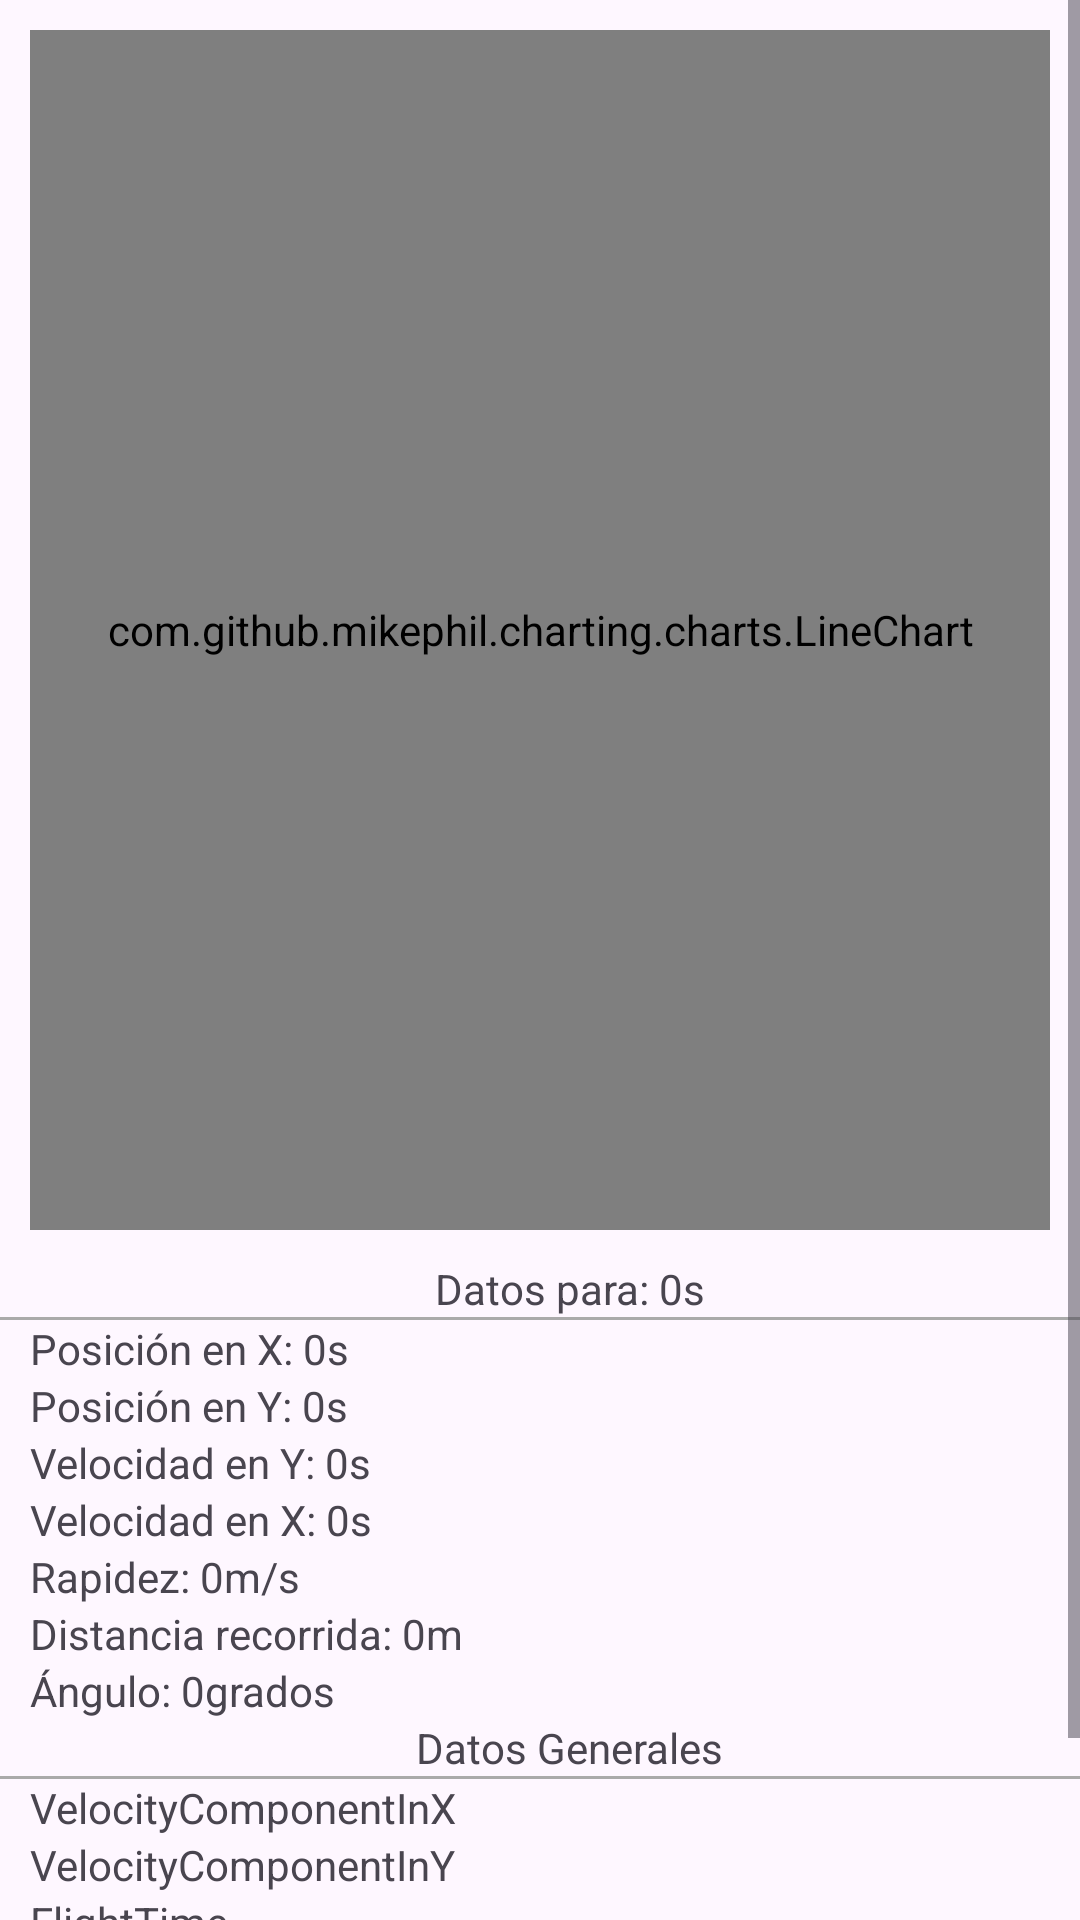

Android layout source for this screen:
<!-- AndroidManifest.xml: application theme Theme.ProjectilePath -->
<!-- res/layout/activity_calculate.xml -->
<?xml version="1.0" encoding="utf-8"?>
<LinearLayout xmlns:android="http://schemas.android.com/apk/res/android"
    xmlns:app="http://schemas.android.com/apk/res-auto"
    xmlns:tools="http://schemas.android.com/tools"
    android:layout_width="match_parent"
    android:layout_height="match_parent"
    android:orientation="vertical"
    tools:context=".CalculateActivity">

    <ScrollView
        android:layout_width="match_parent"
        android:layout_height="match_parent">

        <LinearLayout
            android:layout_width="match_parent"
            android:layout_height="wrap_content"
            android:orientation="vertical">

            <com.github.mikephil.charting.charts.LineChart
                android:id="@+id/lc_chart"
                android:layout_width="match_parent"
                android:layout_height="400dp"
                android:layout_margin="10dp"
                tools:ignore="MissingConstraints" />

            <TextView
                android:id="@+id/tv_title"
                android:layout_width="wrap_content"
                android:layout_height="wrap_content"
                android:layout_gravity="center"
                android:layout_marginLeft="10dp"
                android:text="Datos para: 0s" />

            <View
                android:layout_width="match_parent"
                android:layout_height="1dp"
                android:background="@android:color/darker_gray" />


            <TextView
                android:id="@+id/tv_positionInX"
                android:layout_width="wrap_content"
                android:layout_height="wrap_content"
                android:layout_gravity="left"
                android:layout_marginLeft="10dp"
                android:text="Posición en X: 0s" />

            <TextView
                android:id="@+id/tv_positionInY"
                android:layout_width="match_parent"
                android:layout_height="match_parent"
                android:layout_gravity="left"
                android:layout_marginLeft="10dp"
                android:text="Posición en Y: 0s" />

            <TextView
                android:id="@+id/tv_verticalVelocity"
                android:layout_width="wrap_content"
                android:layout_height="wrap_content"
                android:layout_marginLeft="10dp"
                android:layout_gravity="left"
                android:text="Velocidad en Y: 0s" />

            <TextView
                android:id="@+id/tv_horizontalVelocity"
                android:layout_width="wrap_content"
                android:layout_height="wrap_content"
                android:layout_marginLeft="10dp"
                android:layout_gravity="left"
                android:text="Velocidad en X: 0s" />

            <TextView
                android:id="@+id/tv_speed"
                android:layout_width="wrap_content"
                android:layout_height="wrap_content"
                android:layout_marginLeft="10dp"
                android:layout_gravity="left"
                android:text="Rapidez: 0m/s" />

            <TextView
                android:id="@+id/tv_distanceToTheOrigin"
                android:layout_width="wrap_content"
                android:layout_height="wrap_content"
                android:layout_marginLeft="10dp"
                android:layout_gravity="left"
                android:text="Distancia recorrida: 0m" />


            <TextView
                android:id="@+id/tv_angle"
                android:layout_width="wrap_content"
                android:layout_height="wrap_content"
                android:layout_marginLeft="10dp"
                android:layout_gravity="left"
                android:text="Ángulo: 0grados" />

            <TextView
                android:layout_width="wrap_content"
                android:layout_height="wrap_content"
                android:layout_gravity="center"
                android:layout_marginLeft="10dp"
                android:text="Datos Generales" />

            <View
                android:layout_width="match_parent"
                android:layout_height="1dp"
                android:background="@android:color/darker_gray" />


            <TextView
                android:id="@+id/tv_velocityComponentInX"
                android:layout_width="wrap_content"
                android:layout_height="wrap_content"
                android:layout_gravity="left"
                android:layout_marginLeft="10dp"
                android:text="VelocityComponentInX" />

            <TextView
                android:id="@+id/tv_velocityComponentInY"
                android:layout_width="match_parent"
                android:layout_height="match_parent"
                android:layout_gravity="left"
                android:layout_marginLeft="10dp"
                android:text="VelocityComponentInY" />

            <TextView
                android:id="@+id/tv_flightTime"
                android:layout_width="wrap_content"
                android:layout_height="wrap_content"
                android:layout_marginLeft="10dp"
                android:layout_gravity="left"
                android:text="FlightTime" />

            <TextView
                android:id="@+id/tv_maximumRange"
                android:layout_width="wrap_content"
                android:layout_height="wrap_content"
                android:layout_marginLeft="10dp"
                android:layout_gravity="left"
                android:text="MaximumRange" />

            <TextView
                android:id="@+id/tv_maximumHeight"
                android:layout_width="wrap_content"
                android:layout_height="wrap_content"
                android:layout_marginLeft="10dp"
                android:layout_gravity="left"
                android:text="MaximumHeight" />

            <TextView
                android:id="@+id/tv_riseTime"
                android:layout_width="wrap_content"
                android:layout_height="wrap_content"
                android:layout_marginLeft="10dp"
                android:layout_gravity="left"
                android:text="RiseTime" />


        </LinearLayout>



    </ScrollView>

</LinearLayout>
<!-- resources referenced by this layout -->
<resources>
  <style name="Theme.ProjectilePath" parent="Base.Theme.ProjectilePath" />
  <style name="Base.Theme.ProjectilePath" parent="Theme.Material3.DayNight.NoActionBar">
          
          
      </style>
</resources>
